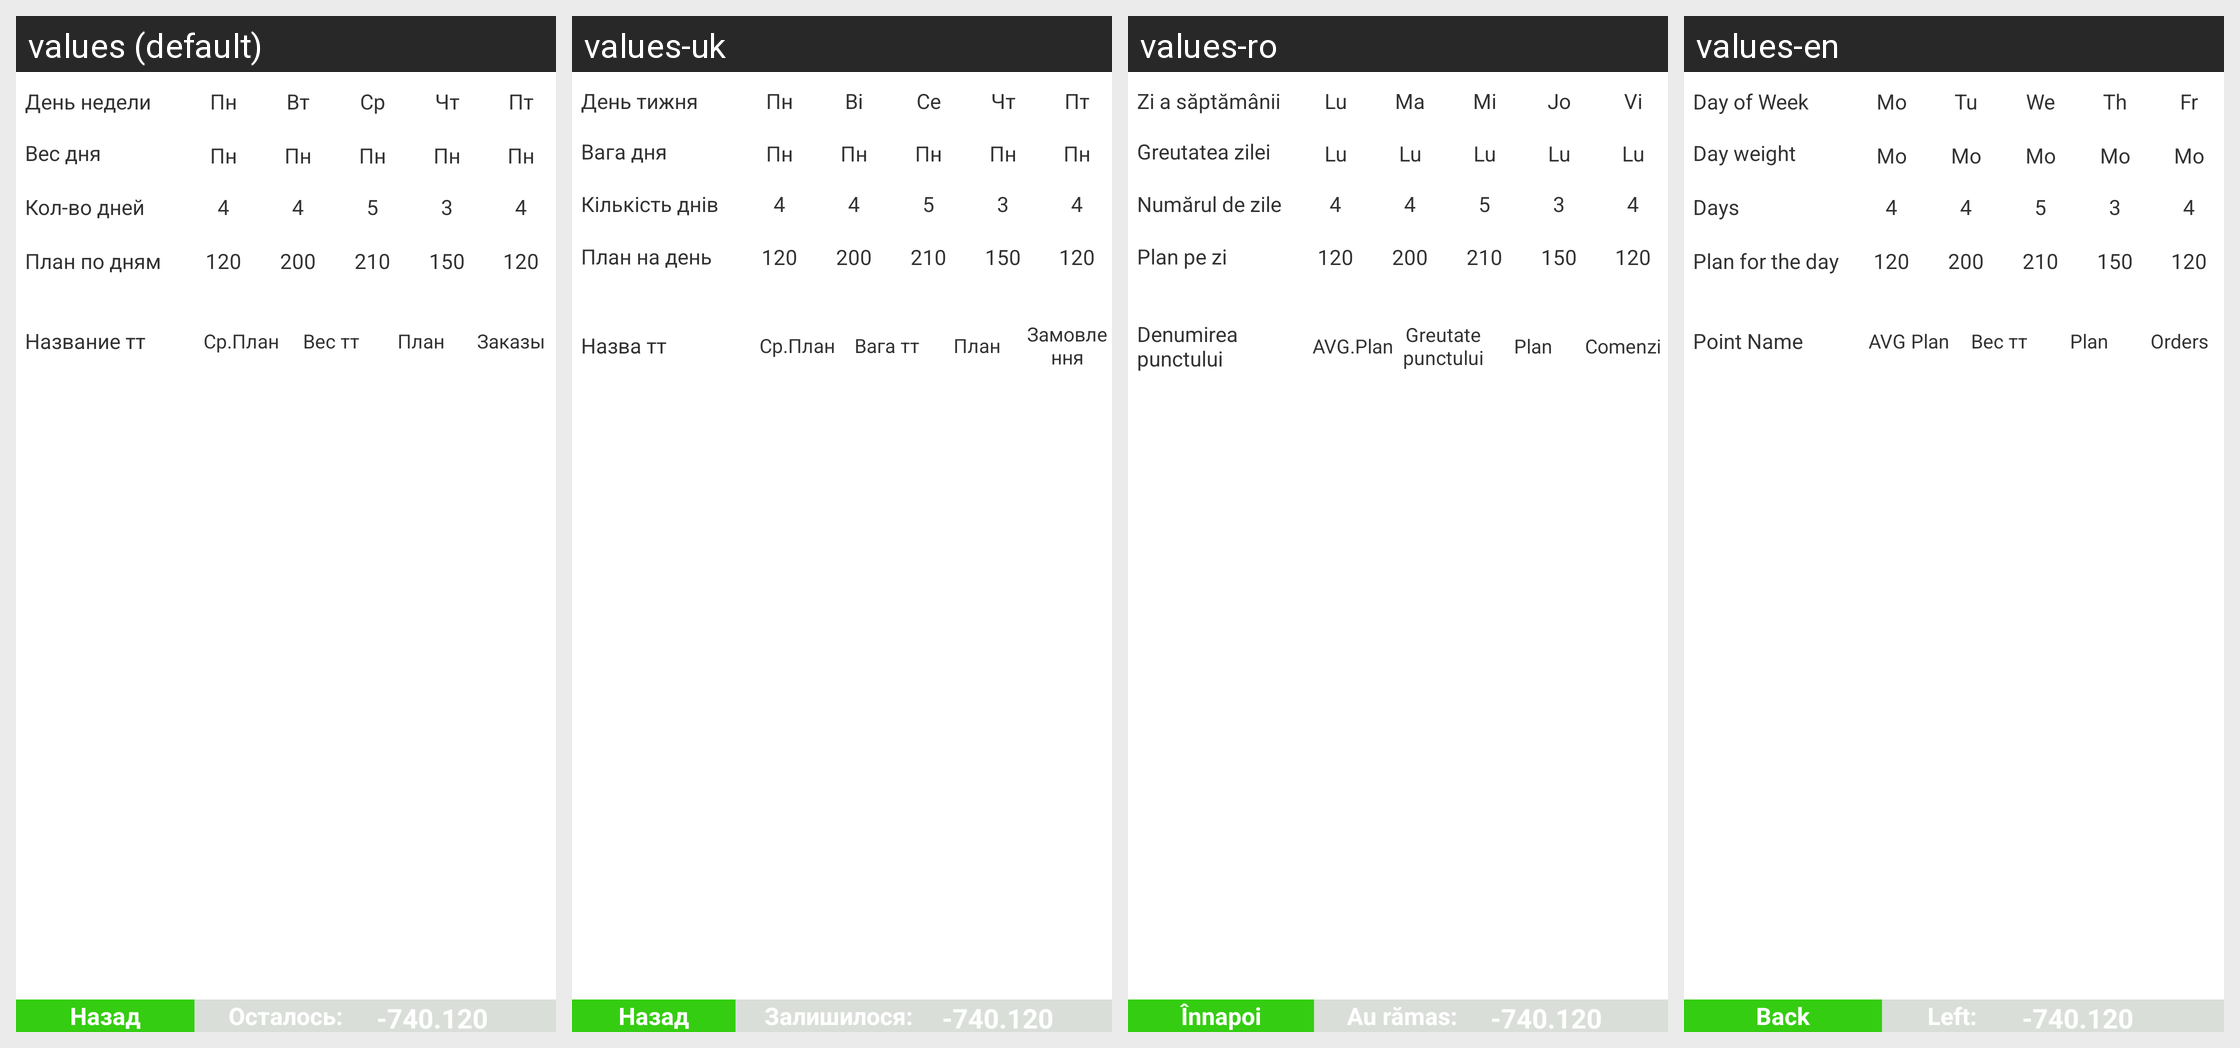

The same Android screen rendered under several of its app's locales, left to right. List the strings drawn on it with the default value and each locale's translation.
Android screen res/layout/planpoint.xml rendered under 4 locales, left to right: values (default), values-uk, values-ro, values-en. Device: Nexus 5 (rendered at 1080×1920; each locale shown at half size, 540×960, under a caption strip naming it); theme AppTheme.
Strings drawn on this screen, with the default value and each locale's value (text and hints the layout hard-codes, and strings that could not be matched under every locale, appear in the picture but are not listed):

day_of_month
  values: День недели
  values-uk: День тижня
  values-ro: Zi a săptămânii
  values-en: Day of Week

ves_day
  values: Вес дня
  values-uk: Вага дня
  values-ro: Greutatea zilei
  values-en: Day weight

count_day
  values: Кол-во дней
  values-uk: Кількість днів
  values-ro: Numărul de zile
  values-en: Days

plan_day
  values: План по дням
  values-uk: План на день
  values-ro: Plan pe zi
  values-en: Plan for the day

mon
  values: Пн
  values-uk: Пн
  values-ro: Lu
  values-en: Mo

tu
  values: Вт
  values-uk: Ві
  values-ro: Ma
  values-en: Tu

we
  values: Ср
  values-uk: Се
  values-ro: Mi
  values-en: We

th
  values: Чт
  values-uk: Чт
  values-ro: Jo
  values-en: Th

fr
  values: Пт
  values-uk: Пт
  values-ro: Vi
  values-en: Fr

pointmane
  values: Название тт
  values-uk: Назва тт
  values-ro: Denumirea punctului
  values-en: Point Name

avg_day
  values: Ср.План
  values-uk: Ср.План
  values-ro: AVG.Plan
  values-en: AVG Plan

percent_point
  values: Вес тт
  values-uk: Вага тт
  values-ro: Greutate punctului
  values-en: Вес тт

plan_point
  values: План
  values-uk: План
  values-ro: Plan
  values-en: Plan

orders_day
  values: Заказы
  values-uk: Замовлення
  values-ro: Comenzi
  values-en: Orders

back
  values: Назад
  values-uk: Назад
  values-ro: Înnapoi
  values-en: Back

last
  values: Осталось:
  values-uk: Залишилося:
  values-ro: Au rămas:
  values-en: Left:
